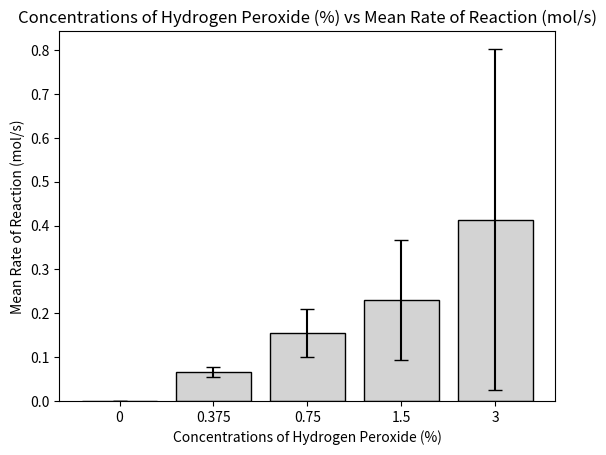

Reproduce this figure in Python.
import matplotlib.pyplot as plt
import numpy as np

# This is me adding all the necessary data and calculating the margins for percent error to be added to the graph
concentrations = np.array(['0', '0.375', '0.75', '1.5', '3'])

means = np.array([0, 0.0663, 0.1556, 0.2303, 0.4135])
standard_errors = np.array([0, 0.0054, 0.0275, 0.0684, 0.1947])
standard_errors = standard_errors * 2

# This is me labelling and creating the bars of the graph
plt.xlabel("Concentrations of Hydrogen Peroxide (%)")
plt.ylabel("Mean Rate of Reaction (mol/s)")
plt.title("Concentrations of Hydrogen Peroxide (%) vs Mean Rate of Reaction (mol/s)")
plt.bar(concentrations, means, yerr=standard_errors, color='lightgray', ec='black', capsize=5)
plt.show()

